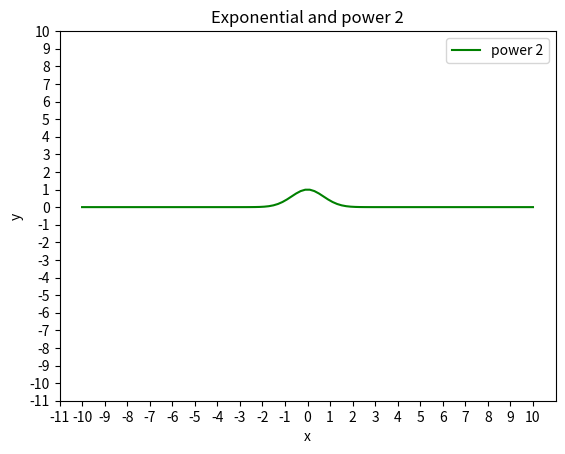

Here is the Python script that generated this plot:
from matplotlib import pyplot as plt
import numpy as np


x = np.linspace(-10, 10, 100)

# y = np.exp(-x)
# plt.plot(x, y, 'r-', label='exponential')

# y1 = 0.5**(-x)
# plt.plot(x, y1, 'b-', label='power 2')

mu = 0
y2 = np.exp(-(x-mu)**2)
plt.plot(x, y2, 'g-', label='power 2')

# y4 = 1/x
# plt.plot(x,y4, 'k-', label='1/x')

plt.xticks(np.arange(-11, 11, 1))
plt.yticks(np.arange(-11, 11, 1))



plt.xlabel('x')
plt.ylabel('y')
plt.title('Exponential and power 2')
plt.legend()
plt.show()